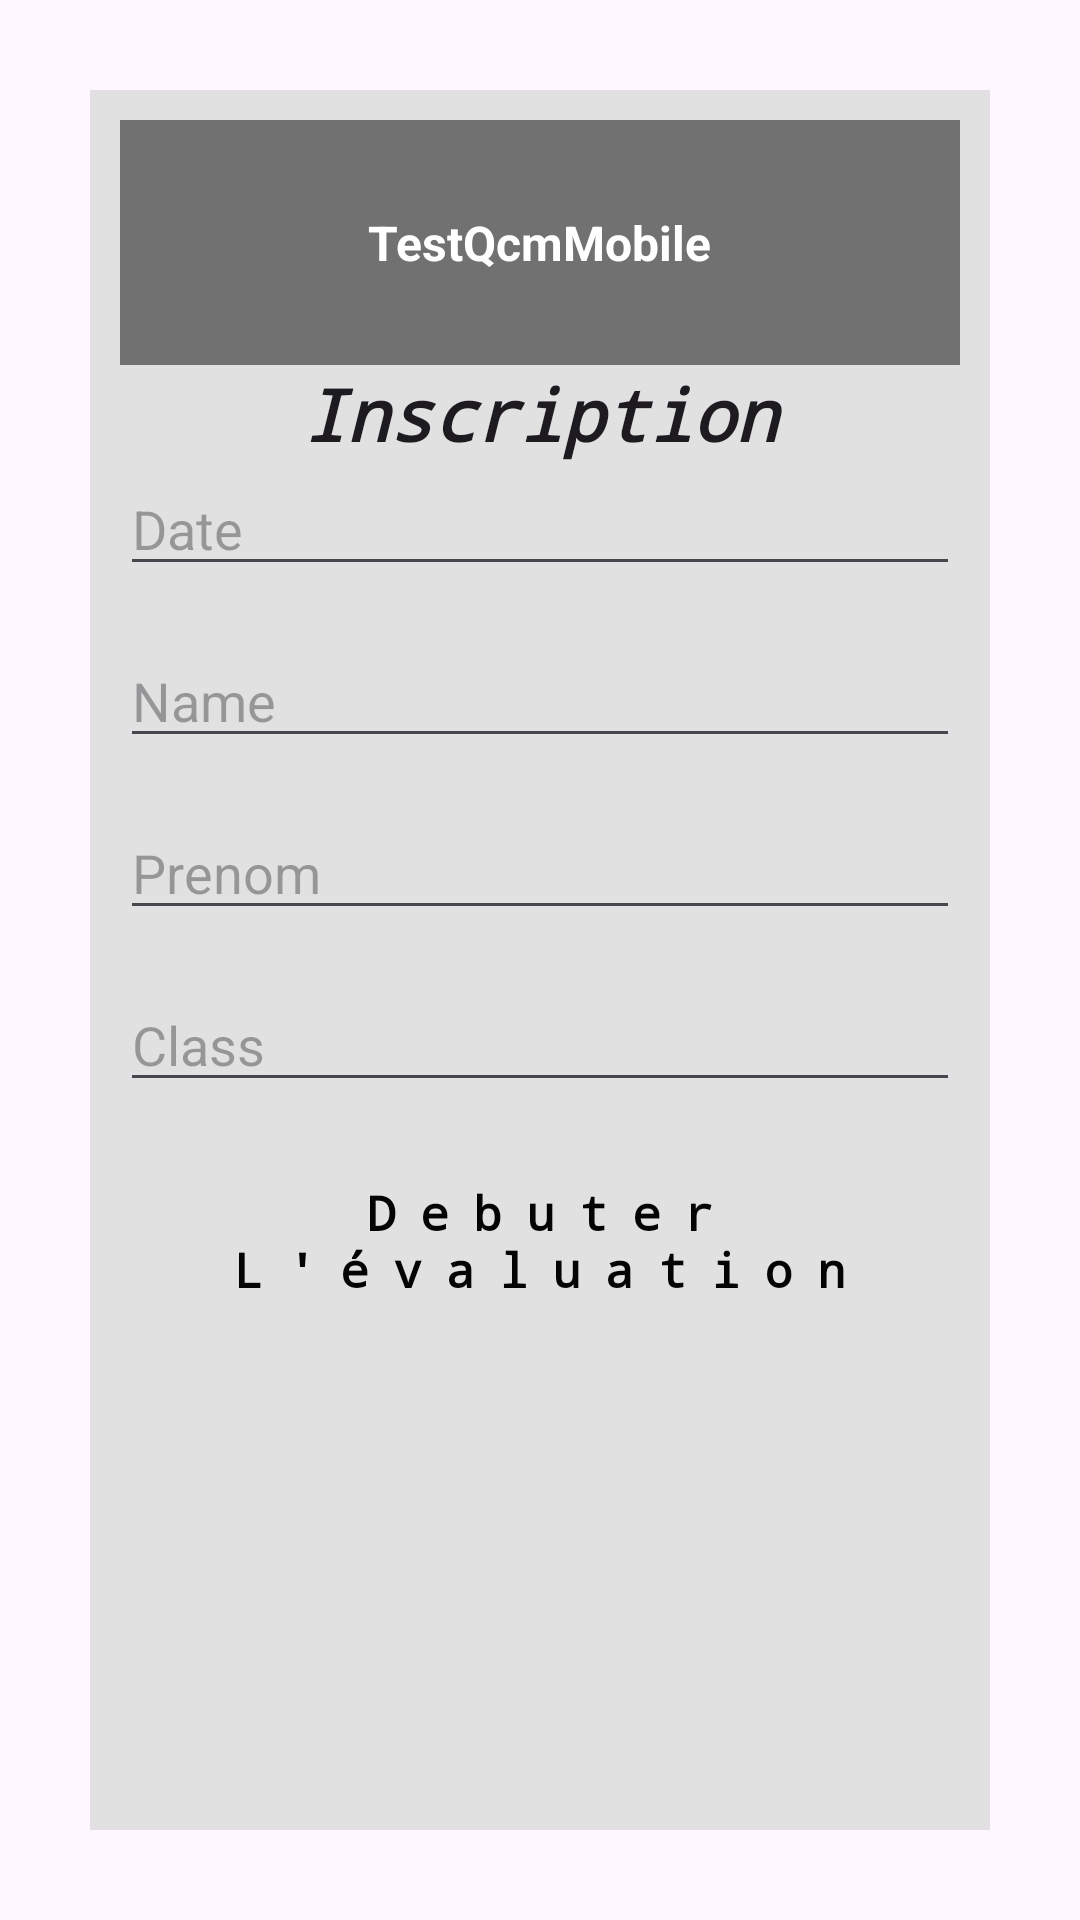

Write the Android layout XML for this screen, with the resource values it uses.
<!-- AndroidManifest.xml: application theme Theme.TestQcmMobileSQLite -->
<!-- res/layout/activity_main.xml -->
<?xml version="1.0" encoding="utf-8"?>
<androidx.constraintlayout.widget.ConstraintLayout xmlns:android="http://schemas.android.com/apk/res/android"
    xmlns:app="http://schemas.android.com/apk/res-auto"
    xmlns:tools="http://schemas.android.com/tools"
    android:layout_width="match_parent"
    android:layout_height="match_parent"
    tools:context=".MainActivity">

    <LinearLayout
        android:layout_width="match_parent"
        android:layout_height="match_parent"
        android:layout_margin="30dp"
        android:background="#E1E1E1"
        android:orientation="vertical"
        android:padding="10dp"
        tools:layout_editor_absoluteX="30dp"
        tools:layout_editor_absoluteY="30dp">

        <LinearLayout
            android:layout_width="match_parent"
            android:layout_height="wrap_content"
            android:background="#717171"
            android:orientation="horizontal">

            <androidx.constraintlayout.utils.widget.ImageFilterView
                android:id="@+id/imageFilterView"
                android:layout_width="wrap_content"
                android:layout_height="match_parent"
                android:layout_weight="1"
                app:srcCompat="@drawable/ic_launcher_foreground" />

            <TextView
                android:id="@+id/textView"
                android:layout_width="wrap_content"
                android:layout_height="match_parent"
                android:layout_weight="1"
                android:padding="30dp"
                android:text="TestQcmMobile"
                android:textColor="#FFFFFF"
                android:textSize="16sp"
                android:textStyle="bold" />

        </LinearLayout>

        <LinearLayout
            android:layout_width="match_parent"
            android:layout_height="wrap_content"
            android:orientation="horizontal">

            <TextView
                android:id="@+id/textView3"
                android:layout_width="wrap_content"
                android:layout_height="wrap_content"
                android:layout_weight="1"
                android:fontFamily="monospace"
                android:text="Inscription"
                android:textAlignment="center"
                android:textAppearance="@style/TextAppearance.AppCompat.Large"
                android:textSize="24sp"
                android:textStyle="bold|italic" />
        </LinearLayout>

        <EditText
            android:id="@+id/txtDate"
            android:layout_width="match_parent"
            android:layout_height="wrap_content"
            android:hint="Date" />

        <EditText
            android:id="@+id/txtName"
            android:layout_width="match_parent"
            android:layout_height="wrap_content"
            android:layout_below="@id/txtDate"
            android:layout_marginTop="16dp"
            android:hint="Name" />

        <EditText
            android:id="@+id/txtPrenom"
            android:layout_width="match_parent"
            android:layout_height="wrap_content"
            android:layout_below="@id/txtName"
            android:layout_marginTop="16dp"
            android:hint="Prenom" />

        <EditText
            android:id="@+id/txtClass"
            android:layout_width="match_parent"
            android:layout_height="wrap_content"
            android:layout_below="@id/txtPrenom"
            android:layout_marginTop="16dp"
            android:hint="Class" />

        <LinearLayout
            android:layout_width="match_parent"
            android:layout_height="wrap_content"
            android:orientation="horizontal"
            android:paddingTop="20dp">

            <Button
                android:id="@+id/btnSave"
                style="@style/Widget.Material3.Button.ElevatedButton"
                android:layout_width="match_parent"
                android:layout_height="wrap_content"
                android:layout_weight="1"
                android:letterSpacing="0.5"
                android:text="Debuter L'évaluation"
                android:textColor="#040404"
                android:textSize="16sp"
                android:textStyle="bold"
                android:typeface="monospace" />
        </LinearLayout>

    </LinearLayout>

</androidx.constraintlayout.widget.ConstraintLayout>
<!-- resources referenced by this layout -->
<resources>
  <style name="Theme.TestQcmMobileSQLite" parent="Base.Theme.TestQcmMobileSQLite" />
  <style name="Base.Theme.TestQcmMobileSQLite" parent="Theme.Material3.DayNight.NoActionBar">
          
          
      </style>
</resources>
